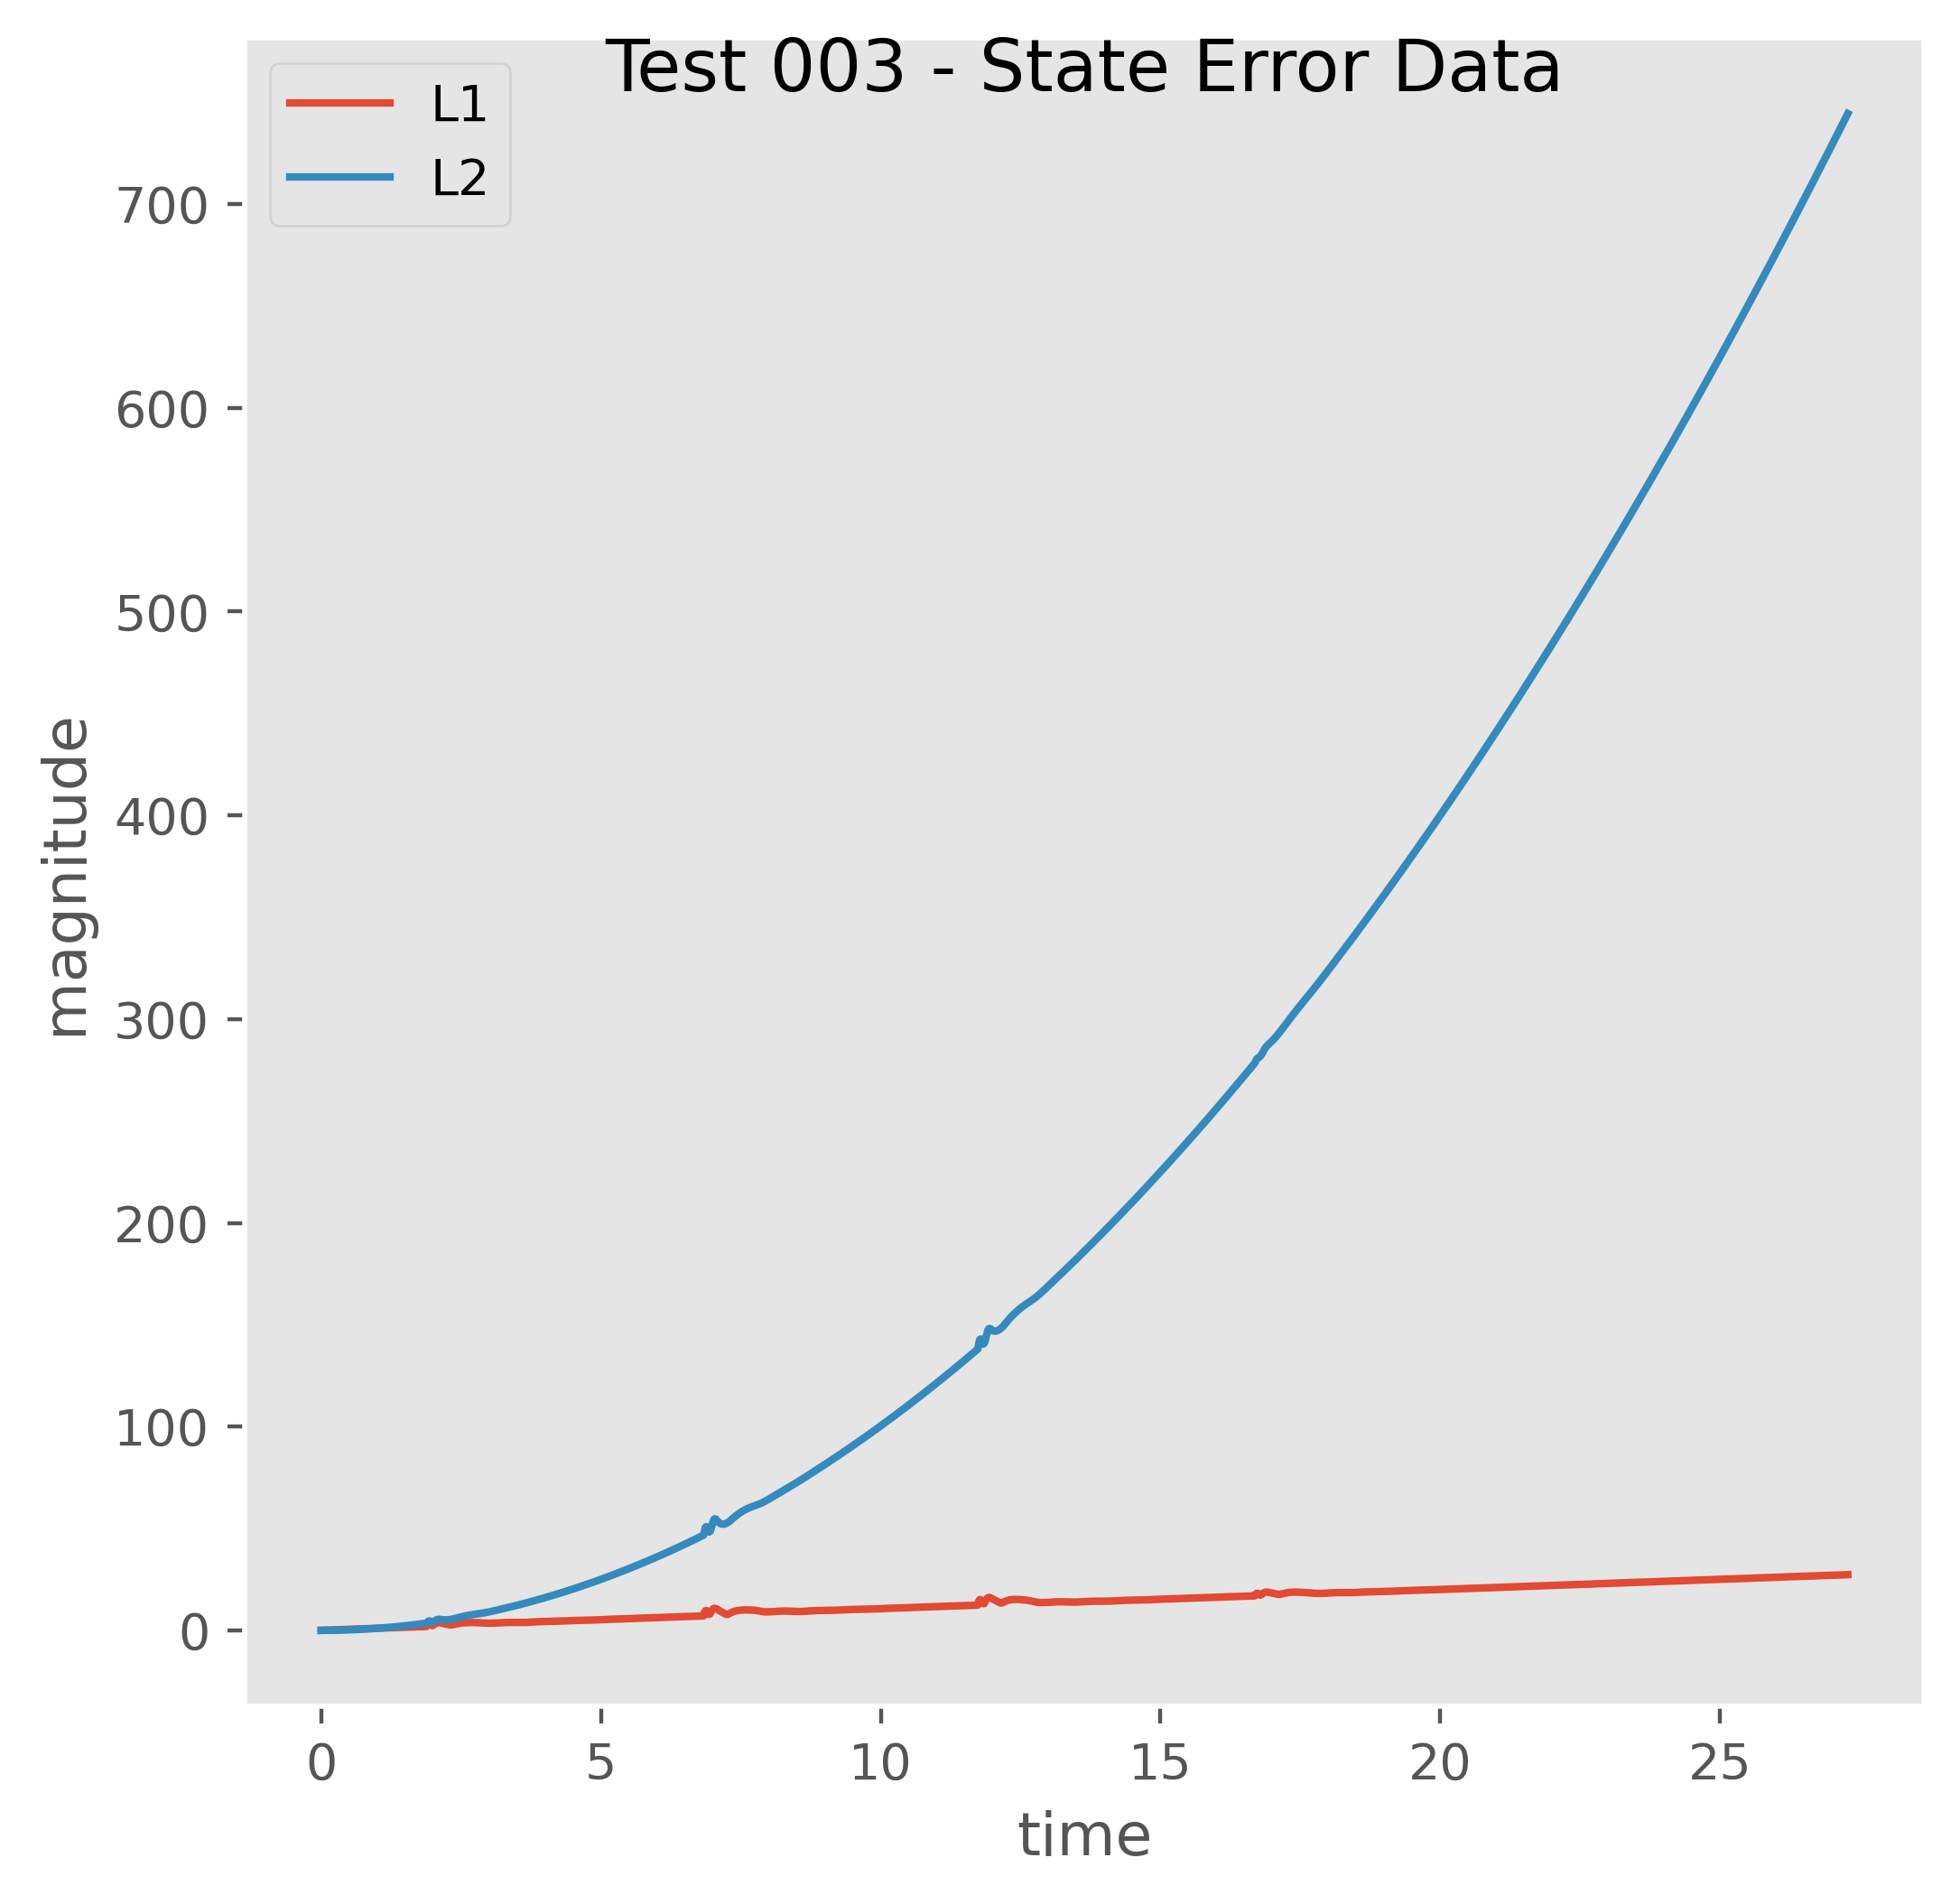

The table this chart was drawn from, first rows:
, t, x, dx, th_1, dth_1, th_2, dth_2, L1, L2
0, 0.0, 0.0, -1e-05, 0.0, 0.001, 0.0, 1e-05, 0.00102, 1.0002e-06
1, 0.01667, -0.0, 9e-05, 2e-05, 0.00023, 0.0, -1e-05, 0.01702, 0.000278
2, 0.03333, 0.0, 2e-05, 2e-05, 4e-05, 0.0, -1e-05, 0.03342, 0.001111
3, 0.05, 0.0, 0.0, 2e-05, 3e-05, -0.0, -2e-05, 0.05007, 0.0025
4, 0.06667, 0.0, -0.0, 2e-05, 3e-05, -0.0, -3e-05, 0.06675, 0.004445
5, 0.08333, 0.0, -0.0, 2e-05, 4e-05, -0.0, -4e-05, 0.08343, 0.006944
6, 0.1, 0.0, 0.0, 2e-05, 5e-05, -0.0, -5e-05, 0.1001, 0.01
7, 0.1167, 0.0, 0.0, 2e-05, 6e-05, -0.0, -6e-05, 0.1168, 0.01361
8, 0.1333, 0.0, 0.0, 2e-05, 7e-05, -0.0, -7e-05, 0.1335, 0.01778
9, 0.15, 0.0, 0.0, 3e-05, 8e-05, -0.0, -9e-05, 0.1502, 0.0225
10, 0.1667, 0.0, 0.0, 3e-05, 9e-05, -1e-05, -0.0001, 0.1669, 0.02778
11, 0.1833, 0.0, 0.0, 3e-05, 0.00011, -1e-05, -0.00011, 0.1836, 0.03361
12, 0.2, 0.0, 0.0, 3e-05, 0.00012, -1e-05, -0.00013, 0.2003, 0.04
13, 0.2167, 0.0, 0.0, 3e-05, 0.00014, -1e-05, -0.00015, 0.217, 0.04695
14, 0.2333, 0.0, 0.0, 3e-05, 0.00015, -1e-05, -0.00017, 0.2337, 0.05444
15, 0.25, 0.0, 0.0, 4e-05, 0.00017, -2e-05, -0.00019, 0.2504, 0.0625
16, 0.2667, 0.0, 0.0, 4e-05, 0.00019, -2e-05, -0.00021, 0.2671, 0.07111
17, 0.2833, 0.0, 0.0, 4e-05, 0.00021, -2e-05, -0.00024, 0.2838, 0.08028
18, 0.3, 0.0, 0.0, 5e-05, 0.00023, -3e-05, -0.00027, 0.3006, 0.09
19, 0.3167, 0.0, 0.0, 5e-05, 0.00025, -3e-05, -0.0003, 0.3173, 0.1003
20, 0.3333, 0.0, 0.0, 5e-05, 0.00028, -4e-05, -0.00034, 0.334, 0.1111
21, 0.35, 0.0, 0.0, 6e-05, 0.00031, -4e-05, -0.00038, 0.3508, 0.1225
22, 0.3667, 0.0, 0.0, 6e-05, 0.00034, -5e-05, -0.00043, 0.3675, 0.1344
23, 0.3833, 0.0, 0.0, 7e-05, 0.00038, -6e-05, -0.00048, 0.3843, 0.1469
24, 0.4, 0.0, 0.0, 8e-05, 0.00042, -6e-05, -0.00053, 0.4011, 0.16
25, 0.4167, 0.0, 0.0, 8e-05, 0.00046, -7e-05, -0.00059, 0.4179, 0.1736
26, 0.4333, 0.0, -0.0, 9e-05, 0.00051, -8e-05, -0.00066, 0.4347, 0.1878
27, 0.45, 0.0, -0.0, 0.0001, 0.00056, -9e-05, -0.00074, 0.4515, 0.2025
28, 0.4667, 0.0, -5e-05, 0.00011, 0.00054, -0.00011, -0.00083, 0.4683, 0.2178
29, 0.4833, 0.0, -0.0005, 0.00012, -0.00014, -0.00012, -0.00093, 0.4851, 0.2336
30, 0.5, -1e-05, -0.00117, 0.00012, -0.00119, -0.00014, -0.00104, 0.5037, 0.25
31, 0.5167, -3e-05, -0.0019, 0.0001, -0.00234, -0.00015, -0.00114, 0.5223, 0.267
32, 0.5333, -6e-05, -0.00259, 6e-05, -0.00342, -0.00017, -0.00124, 0.5409, 0.2845
33, 0.55, -0.0001, -0.00314, -0.0, -0.00431, -0.00019, -0.00133, 0.5591, 0.3025
34, 0.5667, -0.00015, -0.00352, -7e-05, -0.00494, -0.00022, -0.00139, 0.577, 0.3212
35, 0.5833, -0.00021, -0.00372, -0.00015, -0.0053, -0.00024, -0.00142, 0.5944, 0.3403
36, 0.6, -0.00027, -0.00374, -0.00024, -0.0054, -0.00026, -0.00143, 0.6113, 0.36
37, 0.6167, -0.00034, -0.00361, -0.00033, -0.00528, -0.00029, -0.00141, 0.6279, 0.3803
38, 0.6333, -0.0004, -0.00335, -0.00042, -0.00498, -0.00031, -0.00137, 0.6442, 0.4011
39, 0.65, -0.00045, -0.00299, -0.0005, -0.00454, -0.00033, -0.0013, 0.6601, 0.4225
40, 0.6667, -0.0005, -0.00256, -0.00058, -0.00402, -0.00035, -0.0012, 0.6759, 0.4445
41, 0.6833, -0.00055, -0.00209, -0.00065, -0.00345, -0.00037, -0.00109, 0.6915, 0.467
42, 0.7, -0.00058, -0.0016, -0.0007, -0.00287, -0.00039, -0.00096, 0.7071, 0.49
43, 0.7167, -0.00061, -0.0011, -0.00075, -0.00229, -0.00041, -0.00082, 0.7227, 0.5136
44, 0.7333, -0.00063, -0.0006, -0.00079, -0.00173, -0.00042, -0.00067, 0.7382, 0.5378
45, 0.75, -0.00064, -0.00012, -0.00082, -0.00121, -0.00043, -0.00051, 0.7537, 0.5625
46, 0.7667, -0.00064, -0.0, -0.00084, -0.00129, -0.00044, -0.00035, 0.7702, 0.5878
47, 0.7833, -0.00064, -0.0, -0.00086, -0.00158, -0.00045, -0.00019, 0.787, 0.6136
48, 0.8, -0.00064, -0.0, -0.00089, -0.00188, -0.00045, -1e-05, 0.8039, 0.64
49, 0.8167, -0.00064, -0.0, -0.00092, -0.00219, -0.00045, 0.00017, 0.821, 0.667
50, 0.8333, -0.00064, -0.0, -0.00095, -0.00251, -0.00045, 0.00037, 0.8382, 0.6944
51, 0.85, -0.00064, -0.0, -0.001, -0.00285, -0.00044, 0.00059, 0.8555, 0.7225
52, 0.8667, -0.00064, -0.0, -0.00104, -0.00322, -0.00043, 0.00083, 0.8728, 0.7511
53, 0.8833, -0.00064, -0.0, -0.0011, -0.00361, -0.00042, 0.0011, 0.8902, 0.7803
54, 0.9, -0.00064, 0.0, -0.00116, -0.00402, -0.0004, 0.00141, 0.9076, 0.81
55, 0.9167, -0.00064, 1e-05, -0.00122, -0.00445, -0.00038, 0.00174, 0.9251, 0.8403
56, 0.9333, -0.00064, 0.00023, -0.0013, -0.00456, -0.00035, 0.00212, 0.9425, 0.8711
57, 0.95, -0.00063, 0.00188, -0.00137, -0.00235, -0.00031, 0.00256, 0.9591, 0.9025
58, 0.9667, -0.0006, 0.00434, -0.00141, 0.0012, -0.00027, 0.00305, 0.9775, 0.9345
59, 0.9833, -0.00053, 0.00711, -0.00139, 0.00525, -0.00022, 0.00354, 1.001, 0.967
... 1,578 more rows
